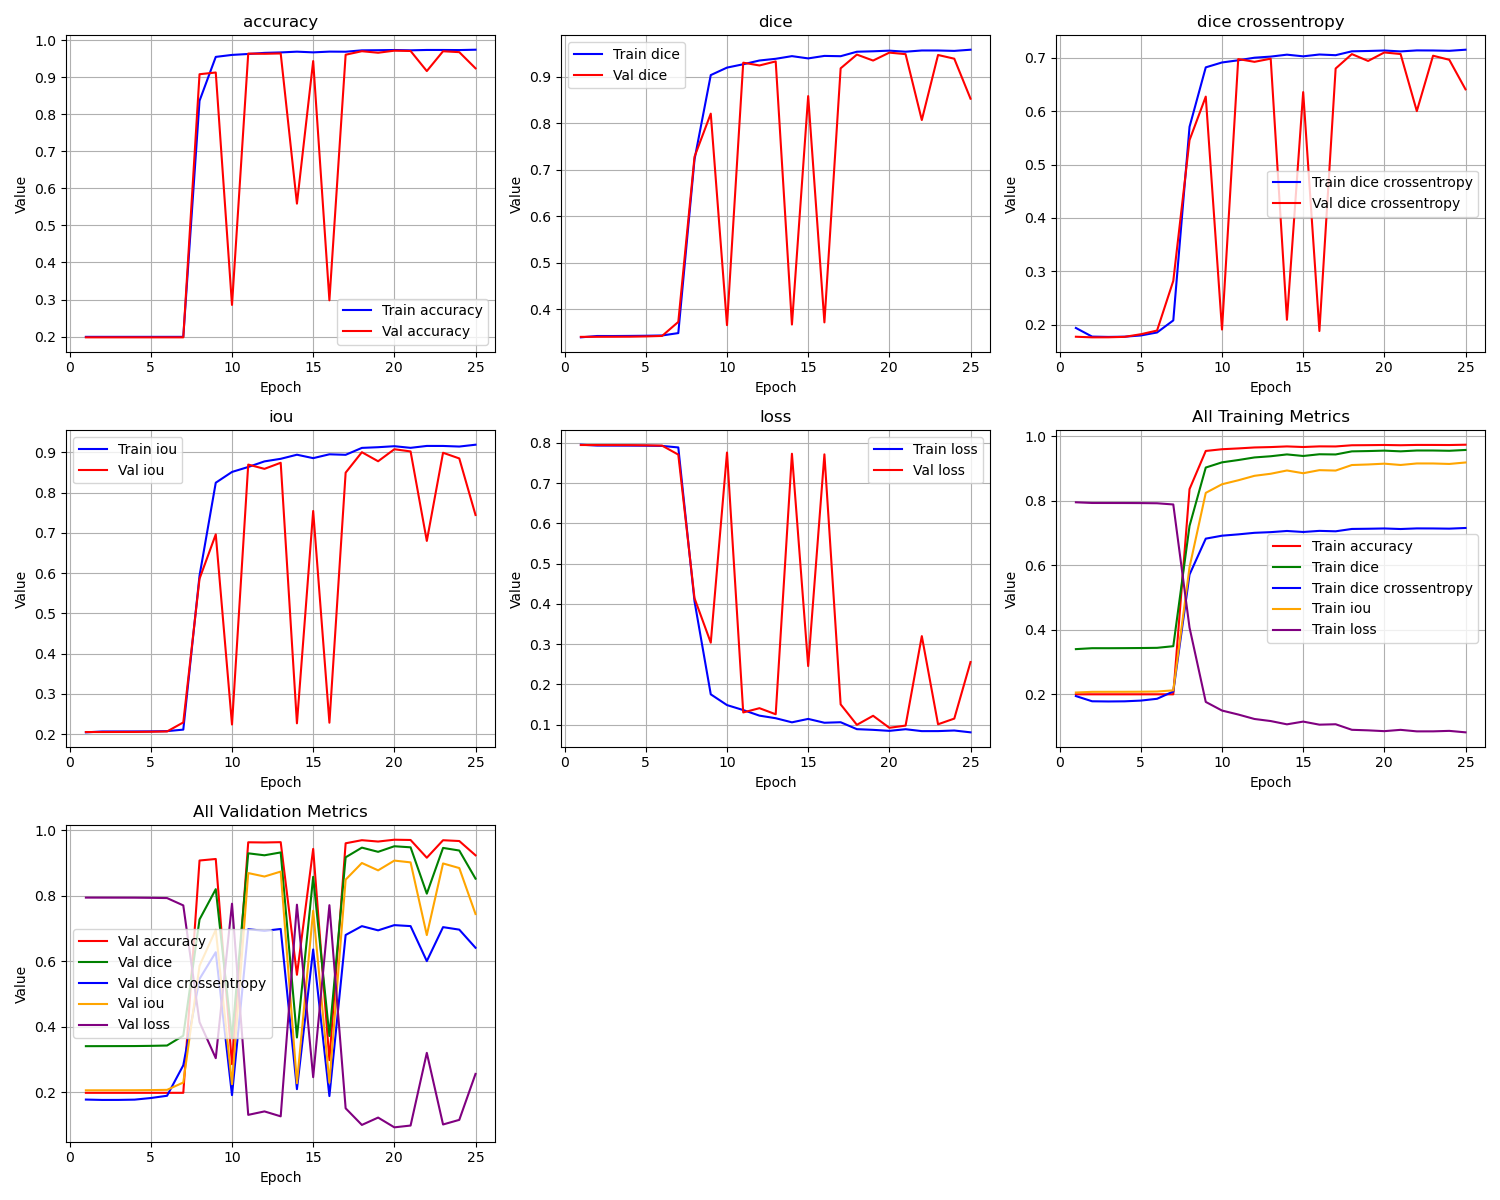

The file beside this chart, header and first rows:
epoch, train_loss, train_iou, train_dice, train_dice crossentropy, train_accuracy, val_loss, val_iou, val_dice, val_dice crossentropy, val_accuracy
1, 0.7952, 0.2048, 0.3395, 0.1938, 0.1993, 0.7944, 0.2056, 0.3405, 0.1773, 0.1979
2, 0.7931, 0.2069, 0.3423, 0.1776, 0.1993, 0.7943, 0.2057, 0.3406, 0.1762, 0.1979
3, 0.793, 0.207, 0.3423, 0.177, 0.1993, 0.7943, 0.2057, 0.3407, 0.1763, 0.1979
4, 0.7929, 0.2071, 0.3425, 0.1775, 0.1993, 0.7942, 0.2058, 0.3408, 0.1771, 0.1979
5, 0.7927, 0.2073, 0.3429, 0.1797, 0.1993, 0.7937, 0.2063, 0.3414, 0.182, 0.1979
6, 0.7922, 0.2078, 0.3435, 0.1853, 0.1993, 0.793, 0.207, 0.3425, 0.1889, 0.1979
7, 0.7884, 0.2116, 0.3486, 0.208, 0.1993, 0.7706, 0.2294, 0.3726, 0.2821, 0.1979
8, 0.4063, 0.5937, 0.7219, 0.5709, 0.8361, 0.414, 0.586, 0.7276, 0.546, 0.9078
9, 0.1756, 0.8244, 0.9031, 0.6824, 0.9545, 0.3038, 0.6962, 0.8202, 0.6275, 0.9124
10, 0.1488, 0.8512, 0.9192, 0.6915, 0.9599, 0.7758, 0.2242, 0.3656, 0.1908, 0.2854
11, 0.1365, 0.8635, 0.9263, 0.6956, 0.9624, 0.1306, 0.8694, 0.9297, 0.6979, 0.9635
12, 0.1226, 0.8774, 0.9344, 0.7005, 0.9654, 0.1411, 0.8589, 0.9237, 0.6927, 0.9629
13, 0.1162, 0.8838, 0.9381, 0.7025, 0.9666, 0.1261, 0.8739, 0.9325, 0.6986, 0.9638
14, 0.106, 0.8939, 0.9438, 0.7062, 0.9686, 0.7728, 0.2272, 0.367, 0.2091, 0.5587
15, 0.1145, 0.8854, 0.9389, 0.7031, 0.9668, 0.2457, 0.7543, 0.8579, 0.636, 0.9432
16, 0.105, 0.8949, 0.9443, 0.7065, 0.9688, 0.7713, 0.2287, 0.3716, 0.1881, 0.2978
17, 0.1063, 0.8937, 0.9437, 0.7052, 0.9685, 0.1506, 0.8494, 0.9176, 0.6802, 0.9604
18, 0.08907, 0.9109, 0.9533, 0.7125, 0.9722, 0.09984, 0.9002, 0.9471, 0.7072, 0.9698
19, 0.08737, 0.9126, 0.9542, 0.7131, 0.9725, 0.1223, 0.8777, 0.9343, 0.6944, 0.9657
20, 0.08487, 0.9151, 0.9556, 0.714, 0.9731, 0.09247, 0.9075, 0.9513, 0.7103, 0.9713
21, 0.08894, 0.911, 0.9533, 0.7122, 0.9723, 0.09793, 0.9021, 0.9481, 0.7073, 0.9705
22, 0.08421, 0.9157, 0.9559, 0.7141, 0.9732, 0.3201, 0.6799, 0.8065, 0.6003, 0.9163
23, 0.08427, 0.9157, 0.9559, 0.714, 0.9732, 0.1012, 0.8988, 0.9463, 0.7042, 0.9697
24, 0.08574, 0.9142, 0.9551, 0.7134, 0.9729, 0.1153, 0.8847, 0.9383, 0.6966, 0.9673
25, 0.08119, 0.9188, 0.9576, 0.7154, 0.9739, 0.2557, 0.7443, 0.8523, 0.6411, 0.9237
